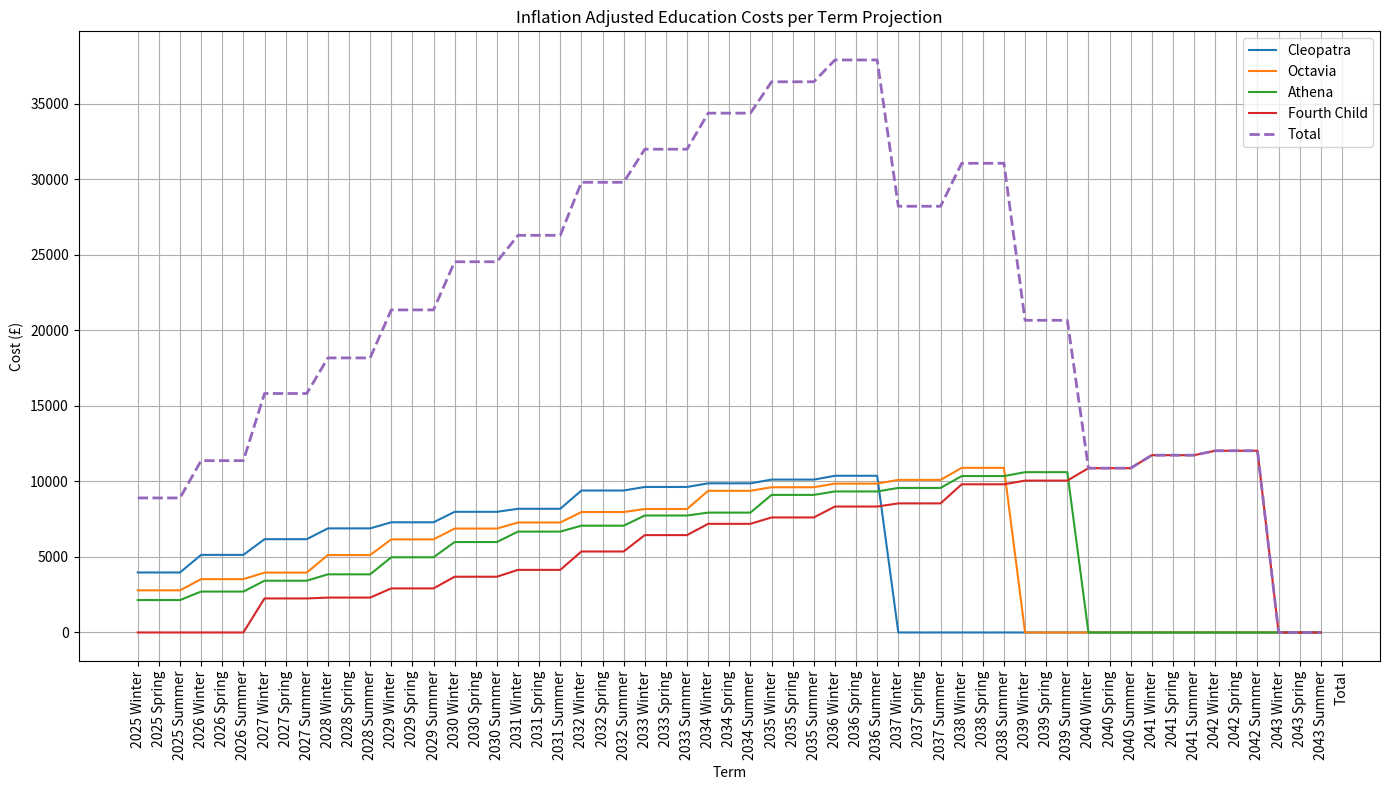

Python code for this plot:
import pandas as pd
import matplotlib.pyplot as plt
from datetime import datetime

# Tuition fees for each stage per term in 2023/2024
fees_per_term_2023 = {
    'Nursery': 0,  # We will calculate this separately
    'Reception': 2795,
    'Year 1': 3450,
    'Year 2': 3780,
    'Year 3': 4770,
    'Year 4': 5595,
    'Year 5': 6090,
    'Year 6': 6290,
    'Year 7': 6720,
    'Year 8': 6720,
    'Year 9': 7525,
    'Year 10': 7525,
    'Year 11': 7525,
    'Year 12': 7525,
    'Year 13': 7525
}

# Inflation rate
inflation_rate = 0.025

# Adjust fees for inflation from 2023 to 2025
initial_inflation_factor = (1 + inflation_rate) ** 2
fees_per_term_2025 = {k: v * initial_inflation_factor for k, v in fees_per_term_2023.items()}

# Function to adjust fees for inflation
def adjust_for_inflation(fees, start_year, end_year, rate):
    adjusted_fees = {}
    for year in range(start_year, end_year + 1):
        adjustment_factor = (1 + rate) ** (year - start_year)
        adjusted_fees[year] = {k: v * adjustment_factor for k, v in fees.items()}
    return adjusted_fees

# Children's ages on September 1, 2025, including the potential fourth child
children = {
    'Cleopatra': 6,
    'Octavia': 4,
    'Athena': 3,
    'Fourth Child': 0
}

# Determine the end year based on the youngest child finishing Year 13
start_year = 2025
youngest_age_2025 = min(children.values())
youngest_finish_year = start_year + (18 - youngest_age_2025)

# Adjust fees for inflation from 2025 to the calculated end year
fees_per_term = adjust_for_inflation(fees_per_term_2025, start_year, youngest_finish_year, inflation_rate)

# Nursery fee details (assuming nursery fees also increase with inflation)
nursery_fee_per_day_2023 = 56.70
nursery_days_per_week = 3
nursery_weeks_per_term = 12

# Calculate nursery term fee for each year
nursery_term_fee_2025 = nursery_fee_per_day_2023 * nursery_days_per_week * nursery_weeks_per_term * initial_inflation_factor
nursery_term_fee = {year: nursery_term_fee_2025 * (1 + inflation_rate) ** (year - start_year) for year in range(start_year, youngest_finish_year + 1)}

# Sibling discounts
discounts = [0, 0.05, 0.10, 0.10]  # No discount for the first child, 5% for the second, 10% for the third and fourth

# Term names
terms = ['Winter', 'Spring', 'Summer']

# Calculate your age at each year
birth_date = datetime(1987, 7, 30)

# Generate table of data
data = {'Your Age': []}
sorted_children = sorted(children.keys(), key=lambda x: children[x], reverse=True)
for child in sorted_children:
    data[child] = []
data['Total'] = []
data['Annual Total'] = []
data['Monthly Cost'] = []
data['Target Gross Income'] = []

for year in range(start_year, youngest_finish_year + 1):
    for term in terms:  # 3 terms per year
        data['Your Age'].append(year - birth_date.year)
        term_total = 0
        
        # Determine current discounts based on the number of children attending
        children_attending = sorted([(child, age) for child, age in children.items() if age + (year - start_year) <= 18], key=lambda item: item[1], reverse=True)
        discount_map = {0: 0, 1: 0.05, 2: 0.10, 3: 0.10}

        for i, (child, age) in enumerate(children_attending):
            discount = discount_map.get(i, 0.10)
            current_age = age + (year - start_year)
            if current_age < 2:
                stage = None  # Not yet in nursery
            elif current_age < 4:
                stage = 'Nursery'
            elif current_age == 4:
                stage = 'Reception'
            elif current_age == 5:
                stage = 'Year 1'
            elif current_age == 6:
                stage = 'Year 2'
            elif current_age == 7:
                stage = 'Year 3'
            elif current_age == 8:
                stage = 'Year 4'
            elif current_age == 9:
                stage = 'Year 5'
            elif current_age == 10:
                stage = 'Year 6'
            elif current_age == 11:
                stage = 'Year 7'
            elif current_age == 12:
                stage = 'Year 8'
            elif current_age == 13:
                stage = 'Year 9'
            elif current_age == 14:
                stage = 'Year 10'
            elif current_age == 15:
                stage = 'Year 11'
            elif current_age == 16:
                stage = 'Year 12'
            elif current_age == 17:
                stage = 'Year 13'
            else:
                stage = None

            if stage == 'Nursery':
                term_fee = nursery_term_fee[year]
            elif stage:
                term_fee = fees_per_term[year][stage]
                term_fee *= (1 - discount)  # Apply discount
            else:
                term_fee = 0

            data[child].append(term_fee)
            term_total += term_fee

        data['Total'].append(term_total)
        if term == 'Summer':
            annual_total = sum(data['Total'][-3:])
            data['Annual Total'].append(annual_total)
            data['Monthly Cost'].append(annual_total / 12)
            target_gross_income = (annual_total / 0.20) / 0.70  # Assuming a 30% effective tax rate
            data['Target Gross Income'].append(round(target_gross_income, -4))  # Nearest £10k
        else:
            data['Annual Total'].append(0)
            data['Monthly Cost'].append(0)
            data['Target Gross Income'].append(0)

# Ensure all lists in data are the same length
max_length = len(data['Your Age'])
for key in data.keys():
    if len(data[key]) < max_length:
        data[key].extend([0] * (max_length - len(data[key])))

# Create DataFrame
df = pd.DataFrame(data)

# Calculate total sums for each column
total_sums = {child: df[child].sum() for child in sorted_children}
total_sums['Total'] = df['Total'].sum()
total_sums['Annual Total'] = df['Annual Total'].sum()
total_sums['Monthly Cost'] = total_sums['Annual Total'] / 12
total_sums['Your Age'] = ''
total_sums['Target Gross Income'] = ''

# Append total row to the DataFrame
total_row = pd.DataFrame(total_sums, index=['Total'])
df = pd.concat([df, total_row])

# Replace zeros with empty strings for display
df.replace(0, '', inplace=True)

# Format the price values as GBP
for col in sorted_children + ['Total', 'Annual Total', 'Monthly Cost', 'Target Gross Income']:
    df[col] = df[col].map(lambda x: f"£{x:,.2f}" if x != '' else x)

# Adjust display settings to show the full DataFrame
pd.set_option('display.max_rows', None)
pd.set_option('display.max_columns', None)
pd.set_option('display.width', None)
pd.set_option('display.max_colwidth', None)

# Display the DataFrame
print(df)

# Generate a line graph showing the costs for each child and the total cost
df_graph = df.copy()
df_graph.replace('[£,]', '', regex=True, inplace=True)
df_graph.replace('', 0, inplace=True)
df_graph = df_graph.apply(pd.to_numeric)

plt.figure(figsize=(14, 8))
for child in sorted_children:
    plt.plot(df_graph.index[:-1], df_graph[child][:-1], label=child)
plt.plot(df_graph.index[:-1], df_graph['Total'][:-1], label='Total', linewidth=2, linestyle='--')

# Set x-axis labels to terms and years
x_labels = [f"{year} {term}" for year in range(start_year, youngest_finish_year + 1) for term in terms]
x_labels.append('Total')

plt.xticks(ticks=range(len(x_labels)), labels=x_labels, rotation=90)

plt.xlabel('Term')
plt.ylabel('Cost (£)')
plt.title('Inflation Adjusted Education Costs per Term Projection')
plt.legend()
plt.grid(True)
plt.tight_layout()
plt.show()
